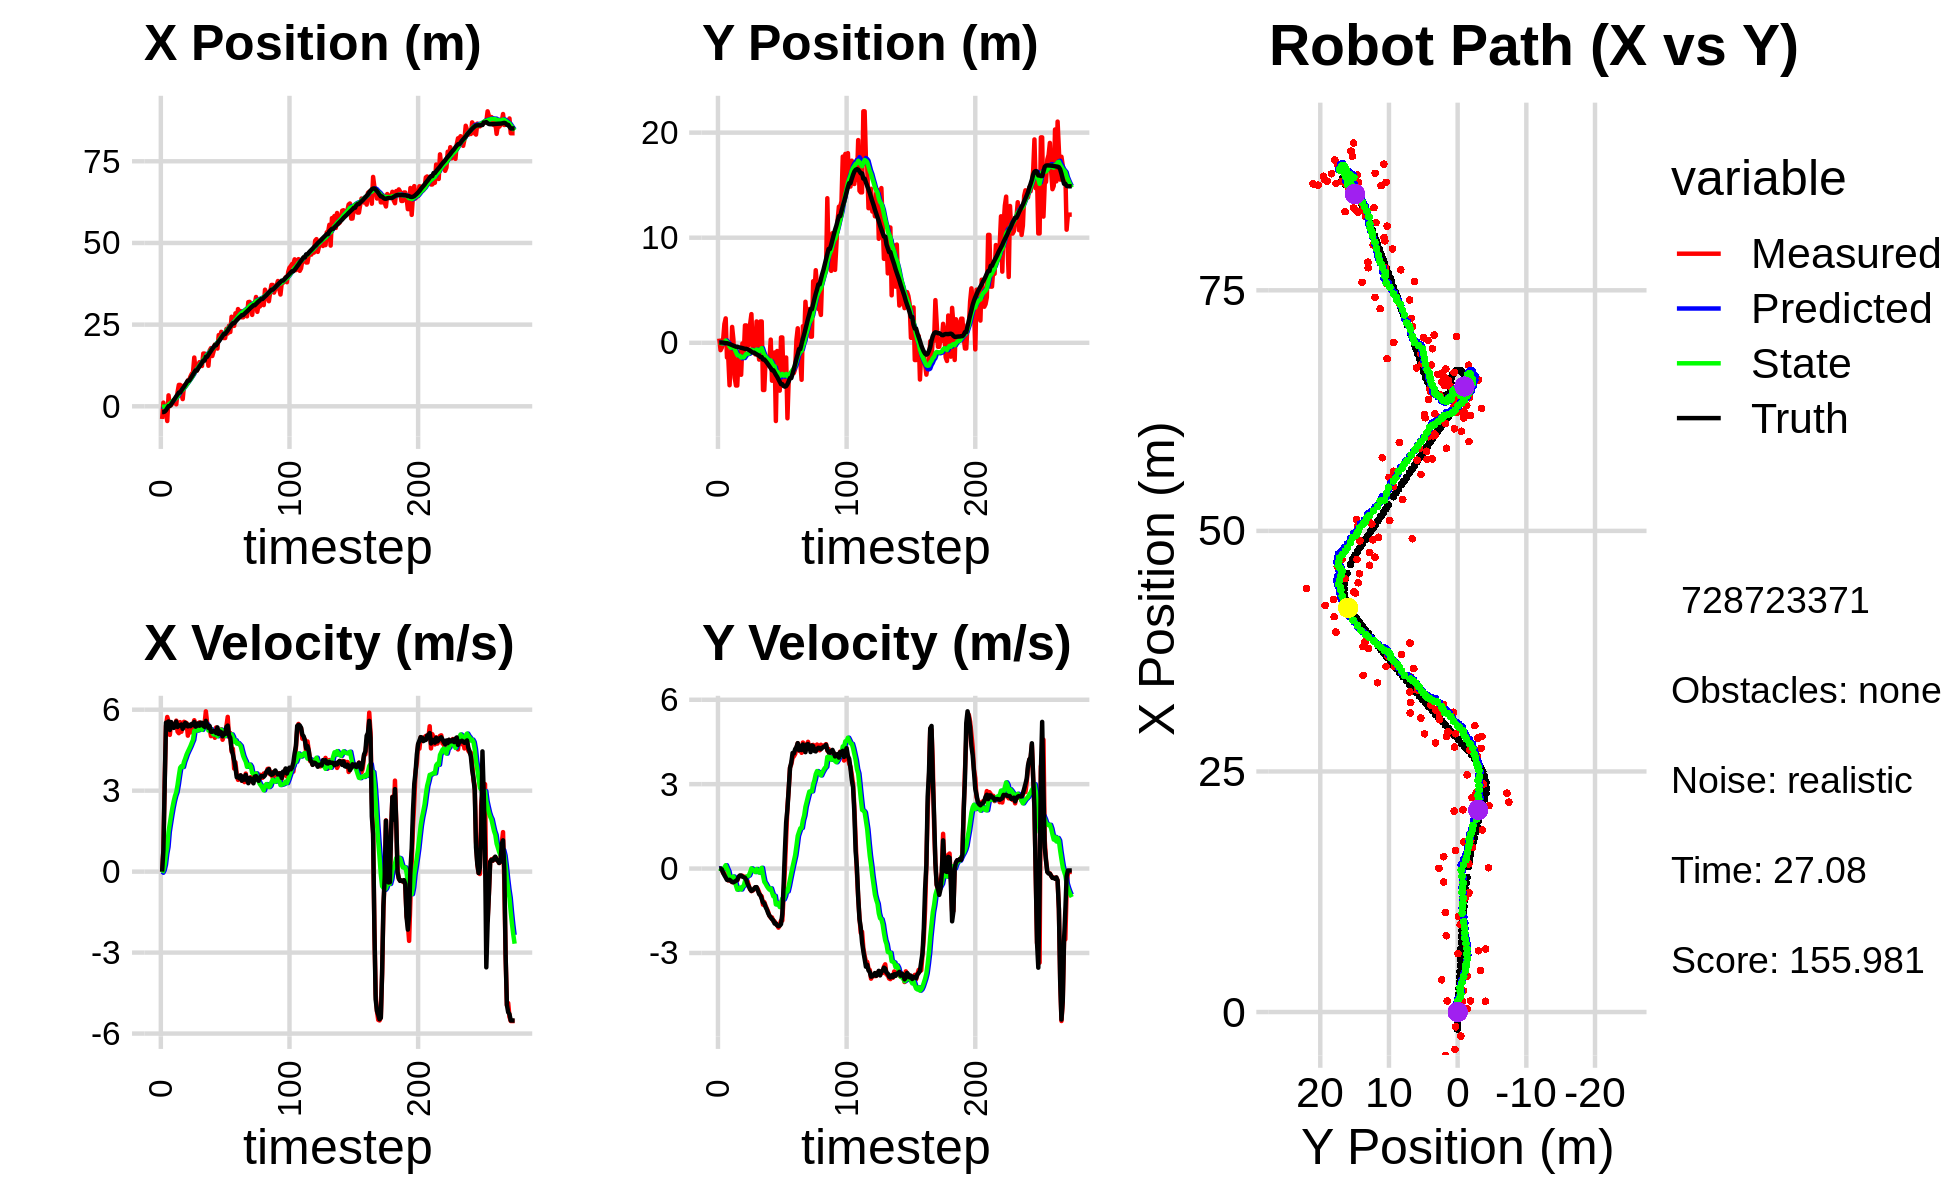

Values plotted in this chart, from the file beside it:
0.000000000000000000e+00, 0.000000000000000000e+00, 0.000000000000000000e+00, 0.000000000000000000e+00, 0.000000000000000000e+00, 0.000000000000000000e+00, 0.000000000000000000e+00, 0.000000000000000000e+00, 0.000000000000000000e+00, 0.000000000000000000e+00, 0.000000000000000000e+00, 0.000000000000000000e+00, -1.764199376357288740e+00, 2.119915473033344433e-02, 0.000000000000000000e+00, 0.000000000000000000e+00, 0.000000000000000000e+00, -3.455730620771646500e-04
-3.884570717912244397e+00, 3.994684686750404889e-01, 0.000000000000000000e+00, -0.000000000000000000e+00, 0.000000000000000000e+00, 0.000000000000000000e+00, 0.000000000000000000e+00, 0.000000000000000000e+00, -2.057136743957629910e-01, 2.797427787202401081e-02, -4.104508857321095827e-02, 9.550021332487293457e-03, -1.764199376357288740e+00, 2.119915473033344433e-02, 0.000000000000000000e+00, 0.000000000000000000e+00, 0.000000000000000000e+00, 3.281639073975384235e-04
1.121205210257778306e+00, -7.015107383452384715e-01, 8.049999672067423839e-01, -2.535996077725579984e-04, -2.098181832530841007e-01, 2.892928000527273877e-02, -4.104508857321095827e-02, 9.550021332487293457e-03, -1.226080426503545068e-01, -2.102773203703815416e-02, 5.096142799797934164e-02, -1.641464369838532139e-02, -1.760907292532131407e+00, 2.119873934823629860e-02, 8.000000000000000444e-01, 0.000000000000000000e+00, 8.000000119209289551e-01, 3.150305710732936859e-04
-2.496814847506191537e+00, -4.605705980298655522e-01, 3.326761003032178809e+00, -3.986955527656597942e-02, -1.175118998505565726e-01, -2.266919640687668769e-02, 5.096142799797934164e-02, -1.641464369838532139e-02, -1.475846286801937302e-01, -5.310054125896380983e-02, 2.546858174171577893e-01, -3.620549760791835076e-02, -1.624455571338493387e+00, 2.083513637643420388e-02, 3.200000000000000178e+00, -2.900000000000000147e-02, 3.200000047683715820e+00, 1.198392268270254135e-02
-1.534537732832506274e+00, 2.926702441010001765e-01, 5.392774166807008385e+00, -1.549567036822155075e-01, -1.221160469384779540e-01, -5.672109101975564283e-02, 2.546858174171577893e-01, -3.620549760791835076e-02, -1.187577957599103562e-02, -3.902787017838249550e-02, 6.491532438479261646e-01, -3.242559515449420365e-02, -1.196759343045073143e+00, 1.460030027124162126e-02, 5.517999999999999794e+00, -1.469999999999999918e-01, 5.519999980926513672e+00, 2.872623130679130554e-02
-4.509971261136575649e+00, 1.787801639732765624e+00, 5.730634538994275218e+00, -1.646648294000004342e-01, 5.303954480880158917e-02, -4.227042969383191379e-02, 6.491532438479261646e-01, -3.242559515449420365e-02, 5.120908914737501427e-03, 7.384512285064029347e-02, 9.157276380443100106e-01, 3.902192629667552287e-02, -5.683795216827453034e-01, -3.989561291498801635e-03, 5.530000000000000249e+00, -2.399999999999999911e-01, 5.534999847412109375e+00, 2.872623130679130554e-02
3.348859429425229628e+00, 2.324483782521679753e+00, 5.567512492600712903e+00, -2.688481475134567034e-01, 9.669367271916851081e-02, 7.774731548030784645e-02, 9.157276380443100106e-01, 3.902192629667552287e-02, 5.084128386796261667e-01, 2.132890059401410521e-01, 1.476801428816150619e+00, 1.193152377180205226e-01, 6.987273653807413165e-02, -3.610905959477349325e-02, 5.565000000000000391e+00, -3.180000000000000049e-01, 5.573999881744384766e+00, 4.825125634670257568e-02
3.461051428994669221e-01, -1.398937820354760442e+00, 5.067258930421293606e+00, -3.734252538761646534e-01, 6.560929815612412952e-01, 2.252205297119431182e-01, 1.476801428816150619e+00, 1.193152377180205226e-01, 8.157203021270061916e-01, 9.003616731416713703e-02, 1.784596235798615593e+00, 3.736640507974592351e-03, 6.987273653807413165e-02, -3.610905959477349325e-02, 5.248000000000000220e+00, -4.020000000000000240e-01, 5.263000011444091797e+00, 7.356076687574386597e-02
3.461051428994669221e-01, -1.398937820354760442e+00, 5.529981736890361432e+00, -4.212101992731046574e-01, 9.941799257068677509e-01, 9.040983136496459627e-02, 1.784596235798615593e+00, 3.736640507974592351e-03, 1.147944636316191147e+00, -3.281324495902333827e-02, 2.087561996458557445e+00, -9.970316521783971486e-02, 5.775440928623903902e-01, -7.290828107304221650e-02, 5.541000000000000369e+00, -4.139999999999999791e-01, 5.556000232696533203e+00, 7.602167129516601562e-02
1.126392997907629923e+00, -4.040117978386724928e+00, 5.366317533552972030e+00, -3.972374361429701350e-01, 1.356700835962046936e+00, -4.278356148080730836e-02, 2.087561996458557445e+00, -9.970316521783971486e-02, 1.517548639980542236e+00, -3.310254597120699804e-01, 2.366930667124335752e+00, -3.166720947800831798e-01, 1.208380579588399728e+00, -1.208968157373429553e-01, 5.395999999999999908e+00, -4.000000000000000222e-01, 5.409999847412109375e+00, 7.388944923877716064e-02
1.156662642672269259e+00, -1.862769126438409417e+00, 5.427862293884553324e+00, -4.441035903008152541e-01, 1.754241706692975855e+00, -3.626926691900783095e-01, 2.366930667124335752e+00, -3.166720947800831798e-01, 1.882116107078607214e+00, -4.721184643236807643e-01, 2.605241007210062243e+00, -3.993363612962913534e-01, 1.826285242784717155e+00, -1.672376383203871275e-01, 5.325000000000000178e+00, -4.369999999999999996e-01, 5.342999935150146484e+00, 8.163739740848541260e-02
1.152273655052817425e+00, 1.510125190857501076e+00, 5.455850002784459640e+00, -4.808662369733205377e-01, 2.142640207799613616e+00, -5.120521004533098441e-01, 2.605241007210062243e+00, -3.993363612962913534e-01, 2.234167983805892099e+00, -3.772483172163680343e-01, 2.801666989311447420e+00, -3.045689256402127065e-01, 2.441531061975853678e+00, -2.182126926216491625e-01, 5.432999999999999829e+00, -4.769999999999999796e-01, 5.453999996185302734e+00, 8.791056275367736816e-02
6.050101518077540819e-01, 3.134867853349547206e-01, 5.594586834932545827e+00, -4.899552197361891626e-01, 2.514334682737036974e+00, -4.077052097803893216e-01, 2.801666989311447420e+00, -3.045689256402127065e-01, 2.541052453770992425e+00, -3.676106402443011234e-01, 2.941694526189615910e+00, -2.806917887580467341e-01, 3.073031306245989747e+00, -2.735967923715177941e-01, 5.560999999999999943e+00, -4.879999999999999893e-01, 5.581999778747558594e+00, 8.735378831624984741e-02
4.333774983347098875e+00, -3.313107370478261871e+00, 5.189138627404194182e+00, -4.544474205952732104e-01, 2.835221906389953972e+00, -3.956798191201058024e-01, 2.941694526189615910e+00, -2.806917887580467341e-01, 3.063429622291091725e+00, -6.065575831148750652e-01, 3.214501006108549497e+00, -4.364360907967927972e-01, 3.593592524524905851e+00, -3.190428003937217927e-01, 5.360000000000000320e+00, -4.620000000000000218e-01, 5.380000114440917969e+00, 8.735378831624984741e-02
6.546737312818128984e+00, -4.065738170297422904e+00, 5.128893717951425124e+00, -4.313427192073699956e-01, 3.384879722901946941e+00, -6.502011921945543005e-01, 3.214501006108549497e+00, -4.364360907967927972e-01, 3.709423772223896520e+00, -8.868077586798098766e-01, 3.547081146306920729e+00, -6.056580794347381502e-01, 4.213555216544915716e+00, -3.711104079563931069e-01, 5.423000000000000043e+00, -4.349999999999999978e-01, 5.440000057220458984e+00, 8.390309661626815796e-02
6.546737312818128984e+00, -4.065738170297422904e+00, 5.538650151950067269e+00, -4.258844762909629322e-01, 4.064131886854588593e+00, -9.473735666232836472e-01, 3.547081146306920729e+00, -6.056580794347381502e-01, 4.347364057624895750e+00, -1.154774956866378766e+00, 3.849144404276334974e+00, -7.494366729676918970e-01, 4.213555216544915716e+00, -3.711104079563931069e-01, 5.407000000000000028e+00, -4.000000000000000222e-01, 5.421999931335449219e+00, 7.674217969179153442e-02
3.755927800679812911e+00, -1.404712169819573697e+00, 5.182543373897053662e+00, -2.961840969042635052e-01, 4.732278498052528981e+00, -1.229718624163147922e+00, 3.849144404276334974e+00, -7.494366729676918970e-01, 4.739830785950774228e+00, -1.218527450381429844e+00, 3.909016335178537638e+00, -7.309960448568506575e-01, 4.834540247988286410e+00, -4.173806595797802110e-01, 5.451999999999999957e+00, -2.979999999999999871e-01, 5.460999965667724609e+00, 5.708823725581169128e-02
2.202243208457476342e+00, -8.624496454769104981e-01, 5.392777156810783623e+00, -2.591473507259523523e-01, 5.130732419468627903e+00, -1.291627054867114932e+00, 3.909016335178537638e+00, -7.309960448568506575e-01, 5.011122921027347132e+00, -1.237450590138978956e+00, 3.875943686415324940e+00, -6.818617044450492326e-01, 5.457278132590456465e+00, -4.524967657406683830e-01, 5.290000000000000036e+00, -2.469999999999999973e-01, 5.296000003814697266e+00, 4.801758751273155212e-02
6.365431904639042848e+00, -3.042871564057269218e+00, 5.551927115525248091e+00, -2.597504171152152375e-01, 5.398717289668879538e+00, -1.305636760583483991e+00, 3.875943686415324940e+00, -6.818617044450492326e-01, 5.560250662079210038e+00, -1.405228152675644715e+00, 4.068290377842845196e+00, -7.430330085187902833e-01, 5.964592813949875172e+00, -4.767545160189565756e-01, 5.381000000000000227e+00, -2.469999999999999973e-01, 5.387000083923339844e+00, 4.675154015421867371e-02
6.066300570904847866e+00, -5.956750990211091140e-02, 5.527953171563082968e+00, -2.586287810031965284e-01, 5.967079699863494291e+00, -1.479531453527523688e+00, 4.068290377842845196e+00, -7.430330085187902833e-01, 6.056085391485633629e+00, -1.355576681708196674e+00, 4.195511716353741427e+00, -6.448296787496028415e-01, 6.587439417895063265e+00, -5.065518006507494508e-01, 5.514000000000000234e+00, -2.879999999999999782e-01, 5.520999908447265625e+00, 4.675154015421867371e-02
7.104314297218458307e+00, -1.224719582369828252e+00, 5.505418044600968841e+00, -2.890350850063108101e-01, 6.475636563121007327e+00, -1.420059649583157002e+00, 4.195511716353741427e+00, -6.448296787496028415e-01, 6.593095632580832977e+00, -1.388256482490871635e+00, 4.338533072439716420e+00, -6.147051219216025375e-01, 7.218460917092006213e+00, -5.398523195439487443e-01, 5.472999999999999865e+00, -3.079999999999999960e-01, 5.480999946594238281e+00, 5.245196074247360229e-02
7.929112888669910930e+00, 1.652596891901385812e+00, 5.037610000277480182e+00, -2.908634105594043451e-01, 7.026948939824804619e+00, -1.449726994683031789e+00, 4.338533072439716420e+00, -6.147051219216025375e-01, 7.129183219839448249e+00, -1.216256336539385918e+00, 4.445287105020544693e+00, -4.433945514970973889e-01, 7.839651941793857048e+00, -5.762367839392557034e-01, 5.381000000000000227e+00, -3.270000000000000129e-01, 5.390999794006347656e+00, 5.767434090375900269e-02
7.929112888669910930e+00, 1.652596891901385812e+00, 5.409151840563055202e+00, -3.730410448394811951e-01, 7.573711930341502807e+00, -1.260595791689095746e+00, 4.445287105020544693e+00, -4.433945514970973889e-01, 7.652635364606306112e+00, -1.053165566893620841e+00, 4.544538907636630043e+00, -2.960901565126504709e-01, 7.839651941793857048e+00, -5.762367839392557034e-01, 5.440999999999999837e+00, -4.079999999999999738e-01, 5.455999851226806641e+00, 6.885576993227005005e-02
9.090408205901770344e+00, -3.741206224892448251e-01, 5.155815261564844043e+00, -4.451920515023891078e-01, 8.107089255369968939e+00, -1.082774582544885789e+00, 4.544538907636630043e+00, -2.960901565126504709e-01, 8.210106557512947489e+00, -1.040724787824645503e+00, 4.648240111097111438e+00, -2.697228719029069466e-01, 8.463280558774487261e+00, -6.204178318372810530e-01, 5.387999999999999901e+00, -5.440000000000000391e-01, 5.415999889373779297e+00, 8.613391220569610596e-02
9.921978235185369144e+00, -1.321393832374744004e-01, 5.307341259403258960e+00, -6.162605481858270950e-01, 8.674930568622658100e+00, -1.067697075014936159e+00, 4.648240111097111438e+00, -2.697228719029069466e-01, 8.799083511043475525e+00, -1.019723580823445497e+00, 4.770065555068829788e+00, -2.433735448281094393e-01, 9.084854959971790933e+00, -6.786828626478469406e-01, 5.472999999999999865e+00, -6.350000000000000089e-01, 5.508999824523925781e+00, 1.155970767140388489e-01
1.034015375338292309e+01, 1.791770697194578377e+00, 5.436402961297874370e+00, -7.360159726999371266e-01, 9.276090066550358060e+00, -1.044060935306256432e+00, 4.770065555068829788e+00, -2.433735448281094393e-01, 9.387860940552940292e+00, -8.703385066217204091e-01, 4.882609487516436531e+00, -1.320176904034791321e-01, 9.712033152547755677e+00, -7.550623405057812487e-01, 5.432999999999999829e+00, -7.379999999999999893e-01, 5.482999801635742188e+00, 1.345683634281158447e-01
1.492715871339051148e+01, 2.730981350926688922e+00, 5.609871394935645128e+00, -8.026393068903689976e-01, 9.876121889304583235e+00, -8.835402756620682752e-01, 4.882609487516436531e+00, -1.320176904034791321e-01, 1.027028358157289922e+01, -6.641880732040152946e-01, 5.214711129619431063e+00, 7.476183722134321918e-03, 1.034281051152810704e+01, -8.423840995462920089e-01, 5.543999999999999595e+00, -7.960000000000000409e-01, 5.600999832153320312e+00, 1.421117633581161499e-01
1.086685106883618168e+01, -6.745878745332372084e-01, 5.464353448667364610e+00, -7.818191462645259771e-01, 1.079175469453484304e+01, -6.634404548318018069e-01, 5.214711129619431063e+00, 7.476183722134321918e-03, 1.081098782411058146e+01, -7.040081497924824960e-01, 5.239451584310040211e+00, -3.733667090637222963e-02, 1.096636855612383066e+01, -9.317287202269418644e-01, 5.371999999999999886e+00, -7.690000000000000169e-01, 5.427000045776367188e+00, 1.421117633581161499e-01
1.086685106883618168e+01, -6.745878745332372084e-01, 5.333332853338411006e+00, -7.441694300081054259e-01, 1.133493298254158610e+01, -7.077418168831197676e-01, 5.239451584310040211e+00, -3.733667090637222963e-02, 1.130742381528938978e+01, -7.410135309438987683e-01, 5.222054294663379004e+00, -7.528952919958452339e-02, 1.096636855612383066e+01, -9.317287202269418644e-01, 5.402000000000000135e+00, -7.159999999999999698e-01, 5.449999809265136719e+00, 1.386366933584213257e-01
1.185363152585642510e+01, -1.099088421358729306e+00, 5.364553676466475629e+00, -6.681327241740827594e-01, 1.182962924475572741e+01, -7.485424838638572442e-01, 5.222054294663379004e+00, -7.528952919958452339e-02, 1.183928373841771275e+01, -8.029332713927562759e-01, 5.235158707339572004e+00, -1.255943539475080639e-01, 1.158592116854121734e+01, -1.015786408042109956e+00, 5.493000000000000327e+00, -6.650000000000000355e-01, 5.532999992370605469e+00, 1.239077746868133545e-01
1.351588892903743044e+01, 2.032882572773628826e+00, 5.530653732367028397e+00, -6.692618304833649612e-01, 1.236279960915167031e+01, -8.154927067875070712e-01, 5.235158707339572004e+00, -1.255943539475080639e-01, 1.246006059499411656e+01, -6.432389663431936633e-01, 5.321675596819146037e+00, -1.661312783954863037e-02, 1.221514213068464549e+01, -1.093260645474461779e+00, 5.405999999999999694e+00, -6.600000000000000311e-01, 5.446000099182128906e+00, 1.204240098595619202e-01
1.253031741077322714e+01, -6.700530343044820425e-01, 5.487665290814072172e+00, -7.299473707406592959e-01, 1.299222815467603098e+01, -6.449002791271485346e-01, 5.321675596819146037e+00, -1.661312783954863037e-02, 1.296917266098151167e+01, -6.825048341854420553e-01, 5.310592030279628339e+00, -5.765053771484048017e-02, 1.273469817649907299e+01, -1.158118485058269309e+00, 5.517000000000000348e+00, -7.800000000000000266e-01, 5.572000026702880859e+00, 1.322397440671920776e-01
1.234260916680994846e+01, -1.598317651592813915e+00, 5.365311313999669984e+00, -8.485636360743649131e-01, 1.350023186400947495e+01, -6.882698879569261186e-01, 5.310592030279628339e+00, -5.765053771484048017e-02, 1.342223718350872730e+01, -7.917587563387347149e-01, 5.252869717991610621e+00, -1.462503669191104194e-01, 1.336912620039550958e+01, -1.249325035931982075e+00, 5.511999999999999567e+00, -9.100000000000000311e-01, 5.586999893188476562e+00, 1.568581312894821167e-01
1.614350545402917447e+01, 2.031046987640116708e+00, 5.279617838061285262e+00, -9.533404576136657038e-01, 1.394752415530788880e+01, -8.063837930306457791e-01, 5.252869717991610621e+00, -1.462503669191104194e-01, 1.410278532590056244e+01, -6.480667080407633840e-01, 5.373184641735325506e+00, -5.253425241196695017e-02, 1.399643600001637367e+01, -1.353916286250930856e+00, 5.400999999999999801e+00, -9.499999999999999556e-01, 5.484000205993652344e+00, 1.786449700593948364e-01
1.614350545402917447e+01, 2.031046987640116708e+00, 5.475451181541322931e+00, -9.887020794233665200e-01, 1.464010379007409490e+01, -6.533201332819600360e-01, 5.373184641735325506e+00, -5.253425241196695017e-02, 1.475109537380375535e+01, -5.121899791975937921e-01, 5.462511015231314992e+00, 2.650505887436958863e-02, 1.399643600001637367e+01, -1.353916286250930856e+00, 5.365000000000000213e+00, -1.076999999999999957e+00, 5.472000122070312500e+00, 1.786449700593948364e-01
1.498807381088091262e+01, -4.491485594538603188e+00, 5.940663176244638244e+00, -1.284759067334126037e+00, 1.529734647532688641e+01, -5.095394733101568097e-01, 5.462511015231314992e+00, 2.650505887436958863e-02, 1.530242628203790289e+01, -8.543416231489365797e-01, 5.485518027789837880e+00, -2.410967909615408522e-01, 1.514570128919572056e+01, -1.582916019731018586e+00, 5.584999999999999964e+00, -1.207999999999999963e+00, 5.714000225067138672e+00, 2.129852026700973511e-01
1.498807381088091262e+01, -4.491485594538603188e+00, 5.509627911275945422e+00, -1.191541113617490044e+00, 1.585097808481688730e+01, -8.784513022450907149e-01, 5.485518027789837880e+00, -2.410967909615408522e-01, 1.579190090300896365e+01, -1.179289018585426785e+00, 5.441114384293191719e+00, -4.705420003291593267e-01, 1.514570128919572056e+01, -1.582916019731018586e+00, 5.447000000000000064e+00, -1.235000000000000098e+00, 5.585000038146972656e+00, 2.129852026700973511e-01
1.240585172143695658e+01, -1.653398184671182714e+00, 5.435005956964892526e+00, -1.315740982520222202e+00, 1.633601234143828407e+01, -1.226343218618342723e+00, 5.441114384293191719e+00, -4.705420003291593267e-01, 1.606045690569618145e+01, -1.298642313115521141e+00, 5.229268532217094645e+00, -5.384510735323242425e-01, 1.577445685860784685e+01, -1.724696515907077066e+00, 5.325999999999999623e+00, -1.368000000000000105e+00, 5.499000072479248047e+00, 2.375168055295944214e-01
1.710991048800383041e+01, -2.137388020162000135e+00, 5.265152271708569920e+00, -1.426602861119780297e+00, 1.658338375891788985e+01, -1.352487420468753587e+00, 5.229268532217094645e+00, -5.384510735323242425e-01, 1.662226084543722138e+01, -1.452006213733770812e+00, 5.260556396395951850e+00, -6.262223880127093523e-01, 1.638821494564432157e+01, -1.880738137990767944e+00, 5.391000000000000014e+00, -1.457000000000000073e+00, 5.584000110626220703e+00, 2.645988166332244873e-01
1.782610732265637665e+01, -1.903445600758920664e+00, 5.020906378819349314e+00, -1.533948869790372704e+00, 1.714831648507681550e+01, -1.514628452535041747e+00, 5.260556396395951850e+00, -6.262223880127093523e-01, 1.718238203962849298e+01, -1.587366869393326052e+00, 5.277134332006727213e+00, -6.957267704471841174e-01, 1.699906623384204352e+01, -2.055186390253425088e+00, 5.182999999999999829e+00, -1.584999999999999964e+00, 5.420000076293945312e+00, 2.965062856674194336e-01
1.539462506780165185e+01, -1.630119799267894853e+00, 5.202848853234639748e+00, -1.678824855014598771e+00, 1.771009547282916685e+01, -1.656939546438044530e+00, 5.277134332006727213e+00, -6.957267704471841174e-01, 1.754379665135219923e+01, -1.704325030432707999e+00, 5.146468020060411597e+00, -7.491174263824361690e-01, 1.759417617279847690e+01, -2.241843342189265176e+00, 5.182000000000000384e+00, -1.675000000000000044e+00, 5.446000099182128906e+00, 3.121268153190612793e-01
1.679805815237805078e+01, 3.065072312427913892e-01, 5.166639631547810474e+00, -1.743859130370083665e+00, 1.805844345335824030e+01, -1.779236773070951516e+00, 5.146468020060411597e+00, -7.491174263824361690e-01, 1.797130973565556999e+01, -1.682931968637814135e+00, 5.080367461133407758e+00, -7.025869054750177867e-01, 1.809164321428054478e+01, -2.405526040882340233e+00, 5.211000000000000298e+00, -1.729000000000000092e+00, 5.489999771118164062e+00, 3.255164027214050293e-01
1.891098025408140160e+01, -3.608375368923925741e+00, 4.958808135204257006e+00, -1.736300619820548397e+00, 1.847934648176891059e+01, -1.753190659185315914e+00, 5.080367461133407758e+00, -7.025869054750177867e-01, 1.850277704430459380e+01, -1.934973503009570939e+00, 5.093498435718350592e+00, -8.507087563554291965e-01, 1.868928611251687855e+01, -2.610549807135006173e+00, 5.203000000000000291e+00, -1.802000000000000046e+00, 5.506000041961669922e+00, 3.368037641048431396e-01
1.891098025408140160e+01, -3.608375368923925741e+00, 5.341053262566984650e+00, -1.870141743225084197e+00, 1.901212688787643046e+01, -2.020044378645113881e+00, 5.093498435718350592e+00, -8.507087563554291965e-01, 1.901888296138000811e+01, -2.182409100554413506e+00, 5.108584847716735489e+00, -9.849988487109646584e-01, 1.868928611251687855e+01, -2.610549807135006173e+00, 5.134000000000000341e+00, -1.836000000000000076e+00, 5.453000068664550781e+00, 3.368037641048431396e-01
1.766438901409087947e+01, -9.215561136018206589e-01, 5.182300513150361887e+00, -1.877739682856066183e+00, 1.952974144615168228e+01, -2.280908985425509794e+00, 5.108584847716735489e+00, -9.849988487109646584e-01, 1.940323643797893638e+01, -2.230383993812949939e+00, 5.014395012638683369e+00, -9.682719114509434899e-01, 1.928032386310366419e+01, -2.820195792669728974e+00, 5.342999999999999972e+00, -1.953000000000000069e+00, 5.689000129699707031e+00, 3.476229906082153320e-01
2.180679428560116406e+01, -7.444199442341350448e+00, 5.217760245109890782e+00, -1.983355629857783464e+00, 1.990467593924280365e+01, -2.327211184958044132e+00, 5.014395012638683369e+00, -9.682719114509434899e-01, 2.004924509578518155e+01, -2.736597222915904570e+00, 5.133535179128012160e+00, -1.274655698120926051e+00, 1.988964831833729008e+01, -3.045767663681651083e+00, 5.096000000000000085e+00, -1.947000000000000064e+00, 5.454999923706054688e+00, 3.632486164569854736e-01
2.101633542723448045e+01, -7.787963146639728107e-01, 5.128878074462217107e+00, -1.980559337981164125e+00, 2.056259861369798259e+01, -2.864062792727997131e+00, 5.133535179128012160e+00, -1.274655698120926051e+00, 2.059411231097711337e+01, -2.753313133480378649e+00, 5.157546796068487538e+00, -1.212081646763777387e+00, 2.037933623797701088e+01, -3.233345150223698727e+00, 5.193999999999999950e+00, -2.024999999999999911e+00, 5.574999809265136719e+00, 3.685173094272613525e-01
2.279022586365064384e+01, -2.697703361012652401e+00, 5.271788824908973048e+00, -2.100921167108753540e+00, 2.110986699058396354e+01, -2.874521298156756277e+00, 5.157546796068487538e+00, -1.212081646763777387e+00, 2.123392459112220010e+01, -2.906654357728647664e+00, 5.257373099208422218e+00, -1.252892256295657480e+00, 2.097518813609643828e+01, -3.466524957858999390e+00, 5.160999999999999588e+00, -2.048000000000000043e+00, 5.552000045776367188e+00, 3.792311549186706543e-01
2.144883856876832695e+01, -4.554161368558870215e+00, 4.886450172719657203e+00, -1.994965518738061716e+00, 2.175966190104304232e+01, -3.031943583358213345e+00, 5.257373099208422218e+00, -1.252892256295657480e+00, 2.171716047985770359e+01, -3.175770624170656919e+00, 5.209904863417607501e+00, -1.368517984600328585e+00, 2.156187522417923219e+01, -3.702301142996125005e+00, 5.012999999999999901e+00, -2.032000000000000028e+00, 5.408999919891357422e+00, 3.876108229160308838e-01
2.088555943988176011e+01, 5.095888390324849748e-01, 5.044983299464735005e+00, -1.848587045785493155e+00, 2.223815096619946274e+01, -3.312622422630689734e+00, 5.209904863417607501e+00, -1.368517984600328585e+00, 2.213421309109735802e+01, -3.068858138574256156e+00, 5.123500756804457268e+00, -1.208550387298384265e+00, 2.214183223216191010e+01, -3.938098786953552199e+00, 5.105999999999999872e+00, -1.975000000000000089e+00, 5.474999904632568359e+00, 3.512280881404876709e-01
2.088555943988176011e+01, 5.095888390324849748e-01, 5.044044416623347793e+00, -1.848243019540989796e+00, 2.264656316677780268e+01, -3.189713177304094760e+00, 5.123500756804457268e+00, -1.208550387298384265e+00, 2.251880293802905442e+01, -2.962556254131415656e+00, 5.022222532013938867e+00, -1.063465625731470077e+00, 2.214183223216191010e+01, -3.938098786953552199e+00, 5.097999999999999865e+00, -1.616999999999999993e+00, 5.348000049591064453e+00, 3.512280881404876709e-01
2.368849623191545817e+01, -3.770393102297422860e+00, 5.399183813432347101e+00, -1.005424925137269332e+00, 2.302102519123044999e+01, -3.068902816704562664e+00, 5.022222532013938867e+00, -1.063465625731470077e+00, 2.308883915089874250e+01, -3.115146659227383541e+00, 5.089368884923338499e+00, -1.094497064254205121e+00, 2.273157870770421241e+01, -4.113954661739341212e+00, 5.362000000000000099e+00, -6.109999999999999876e-01, 5.396999835968017578e+00, 1.841091513633728027e-01
2.227685248818088581e+01, -2.109635947574028503e+00, 5.734962642522092757e+00, -2.073693049253216847e-02, 2.359777603939107493e+01, -3.224596365652804053e+00, 5.089368884923338499e+00, -1.094497064254205121e+00, 2.354136492683952042e+01, -3.092694417207327628e+00, 5.071872429710871266e+00, -9.803088886931302648e-01, 2.324376761898156118e+01, -4.172015785231091733e+00, 5.411999999999999922e+00, 5.909999999999999698e-01, 5.445000171661376953e+00, 3.615863155573606491e-03
2.465223598457097154e+01, -1.400488018577155325e+00, 4.983508467027079725e+00, 1.102479157916251840e+00, 2.404855216981060906e+01, -3.190725306076640511e+00, 5.071872429710871266e+00, -9.803088886931302648e-01, 2.408588686135025014e+01, -2.960971534033523866e+00, 5.097005946914032748e+00, -7.770068439283821515e-01, 2.386242091672351151e+01, -4.116396545569582344e+00, 5.049999999999999822e+00, 1.641999999999999904e+00, 5.309999942779541016e+00, -2.177189290523529053e-01
2.273962581131635474e+01, -7.185795902361635790e+00, 5.136990998178569967e+00, 2.196791135069602330e+00, 2.459558745604165253e+01, -3.038672218426361926e+00, 5.097005946914032748e+00, -7.770068439283821515e-01, 2.446785466301216516e+01, -3.180299818802310163e+00, 5.000525534551031548e+00, -8.141136212970002672e-01, 2.444685447193544903e+01, -3.936864255832533743e+00, 4.958999999999999631e+00, 2.120000000000000107e+00, 5.393000125885009766e+00, -4.041059911251068115e-01
2.740923678842152711e+01, -3.411117136038710473e+00, 4.447435754734168079e+00, 2.797290326667802862e+00, 2.496790721646726752e+01, -3.261711180932010290e+00, 5.000525534551031548e+00, -8.141136212970002672e-01, 2.510794843281652078e+01, -3.091300067654494388e+00, 5.085936466938093758e+00, -6.205021560261172464e-01, 2.499515521518047123e+01, -3.656531928881585181e+00, 4.532000000000000028e+00, 2.846999999999999975e+00, 5.352000236511230469e+00, -5.614469051361083984e-01
2.461180412764610992e+01, -3.045737860986699630e+00, 4.551846933711708232e+00, 3.594536368515941049e+00, 2.561654207951033158e+01, -3.153350283257106312e+00, 5.085936466938093758e+00, -6.205021560261172464e-01, 2.551632663411532675e+01, -2.934698155194447544e+00, 4.987626330162549415e+00, -3.807558774260912937e-01, 2.542914474007591252e+01, -3.356468795739181665e+00, 4.341000000000000192e+00, 3.572000000000000064e+00, 5.622000217437744141e+00, -6.684210896492004395e-01
2.461180412764610992e+01, -3.045737860986699630e+00, 3.817686580691732168e+00, 3.707958124875702310e+00, 2.601508926713158232e+01, -2.972773742937056873e+00, 4.987626330162549415e+00, -3.807558774260912937e-01, 2.585141972837492830e+01, -2.773101358205263267e+00, 4.815163429139841966e+00, -1.568557275741123691e-01, 2.542914474007591252e+01, -3.356468795739181665e+00, 4.113999999999999879e+00, 3.775999999999999801e+00, 5.584000110626220703e+00, -7.708185911178588867e-01
2.846411812274222797e+01, -2.930973714180979517e+00, 4.050104843464187532e+00, 3.933696191005916720e+00, 2.633293607128891267e+01, -2.788786930962674493e+00, 4.815163429139841966e+00, -1.568557275741123691e-01, 2.643940908480482932e+01, -2.593872972668541443e+00, 4.866321643574551103e+00, 6.376660324504498933e-02, 2.591466414891692338e+01, -2.934820293449294848e+00, 3.862000000000000099e+00, 4.107999999999999652e+00, 5.638000011444091797e+00, -7.708185911178588867e-01
2.661795306229261371e+01, -2.870754240725982953e+00, 3.612487798381574411e+00, 3.990816933621539331e+00, 2.692604124916228514e+01, -2.587496312344037097e+00, 4.866321643574551103e+00, 6.376660324504498933e-02, 2.683437559017176000e+01, -2.410655867741458014e+00, 4.745791547279880618e+00, 2.684037140720462733e-01, 2.636567866807586924e+01, -2.470794319386934834e+00, 3.498000000000000220e+00, 4.091999999999999638e+00, 5.383999824523925781e+00, -8.351156711578369141e-01
2.976044499873707139e+01, -2.491309821180653472e+00, 3.400531749662005332e+00, 4.070478935876790771e+00, 2.730895474489974717e+01, -2.383815496334253492e+00, 4.745791547279880618e+00, 2.684037140720462733e-01, 2.740542397131365959e+01, -2.200919594767923648e+00, 4.766064243922891741e+00, 4.746729745032696735e-01, 2.677359664416249529e+01, -2.003425478315246977e+00, 3.516999999999999904e+00, 4.246999999999999886e+00, 5.514999866485595703e+00, -8.748318552970886230e-01
... 215 more rows
